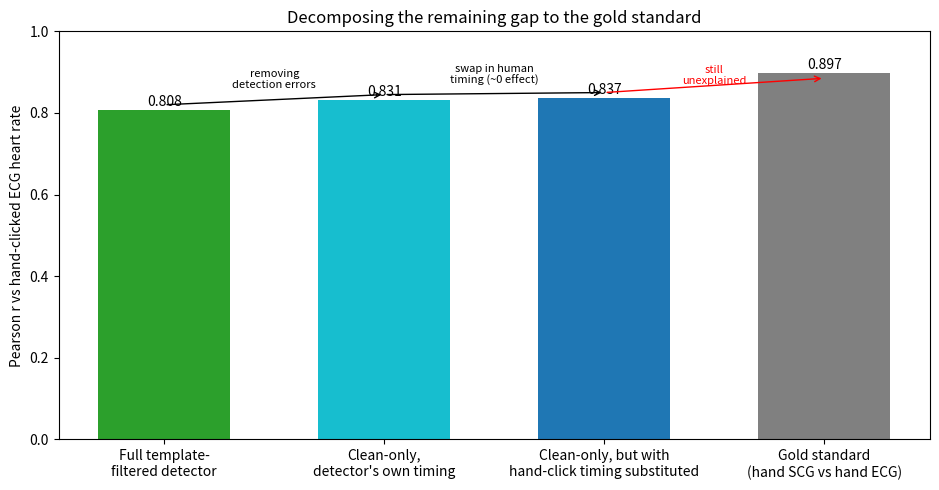

The matplotlib source for this figure: (Note: this script raises an exception after producing the figure.)
import matplotlib; matplotlib.use("Agg")
import matplotlib.pyplot as plt

labels = ["Full template-\nfiltered detector", "Clean-only,\ndetector's own timing", "Clean-only, but with\nhand-click timing substituted", "Gold standard\n(hand SCG vs hand ECG)"]
r_vals = [0.808, 0.831, 0.837, 0.897]
colors = ["tab:green", "tab:cyan", "tab:blue", "gray"]

fig, ax = plt.subplots(figsize=(9.5,5))
bars = ax.bar(labels, r_vals, color=colors, width=0.6)
for b,v in zip(bars, r_vals):
    ax.text(b.get_x()+b.get_width()/2, v+0.01, f"{v:.3f}", ha="center", fontsize=10)
ax.set_ylabel("Pearson r vs hand-clicked ECG heart rate")
ax.set_ylim(0,1.0)
ax.set_title("Decomposing the remaining gap to the gold standard")
ax.annotate("", xy=(1,0.845), xytext=(0,0.82), arrowprops=dict(arrowstyle="->",color="black"))
ax.text(0.5, 0.86, "removing\ndetection errors", ha="center", fontsize=8)
ax.annotate("", xy=(2,0.85), xytext=(1,0.845), arrowprops=dict(arrowstyle="->",color="black"))
ax.text(1.5, 0.87, "swap in human\ntiming (~0 effect)", ha="center", fontsize=8)
ax.annotate("", xy=(3,0.885), xytext=(2,0.85), arrowprops=dict(arrowstyle="->",color="red"))
ax.text(2.5, 0.87, "still\nunexplained", ha="center", fontsize=8, color="red")
plt.tight_layout()
plt.savefig("/tmp/dog-test-ecg/dog-test-ecg-code/figs/chelten_gap_decomposition.png", dpi=130)
print("saved")
